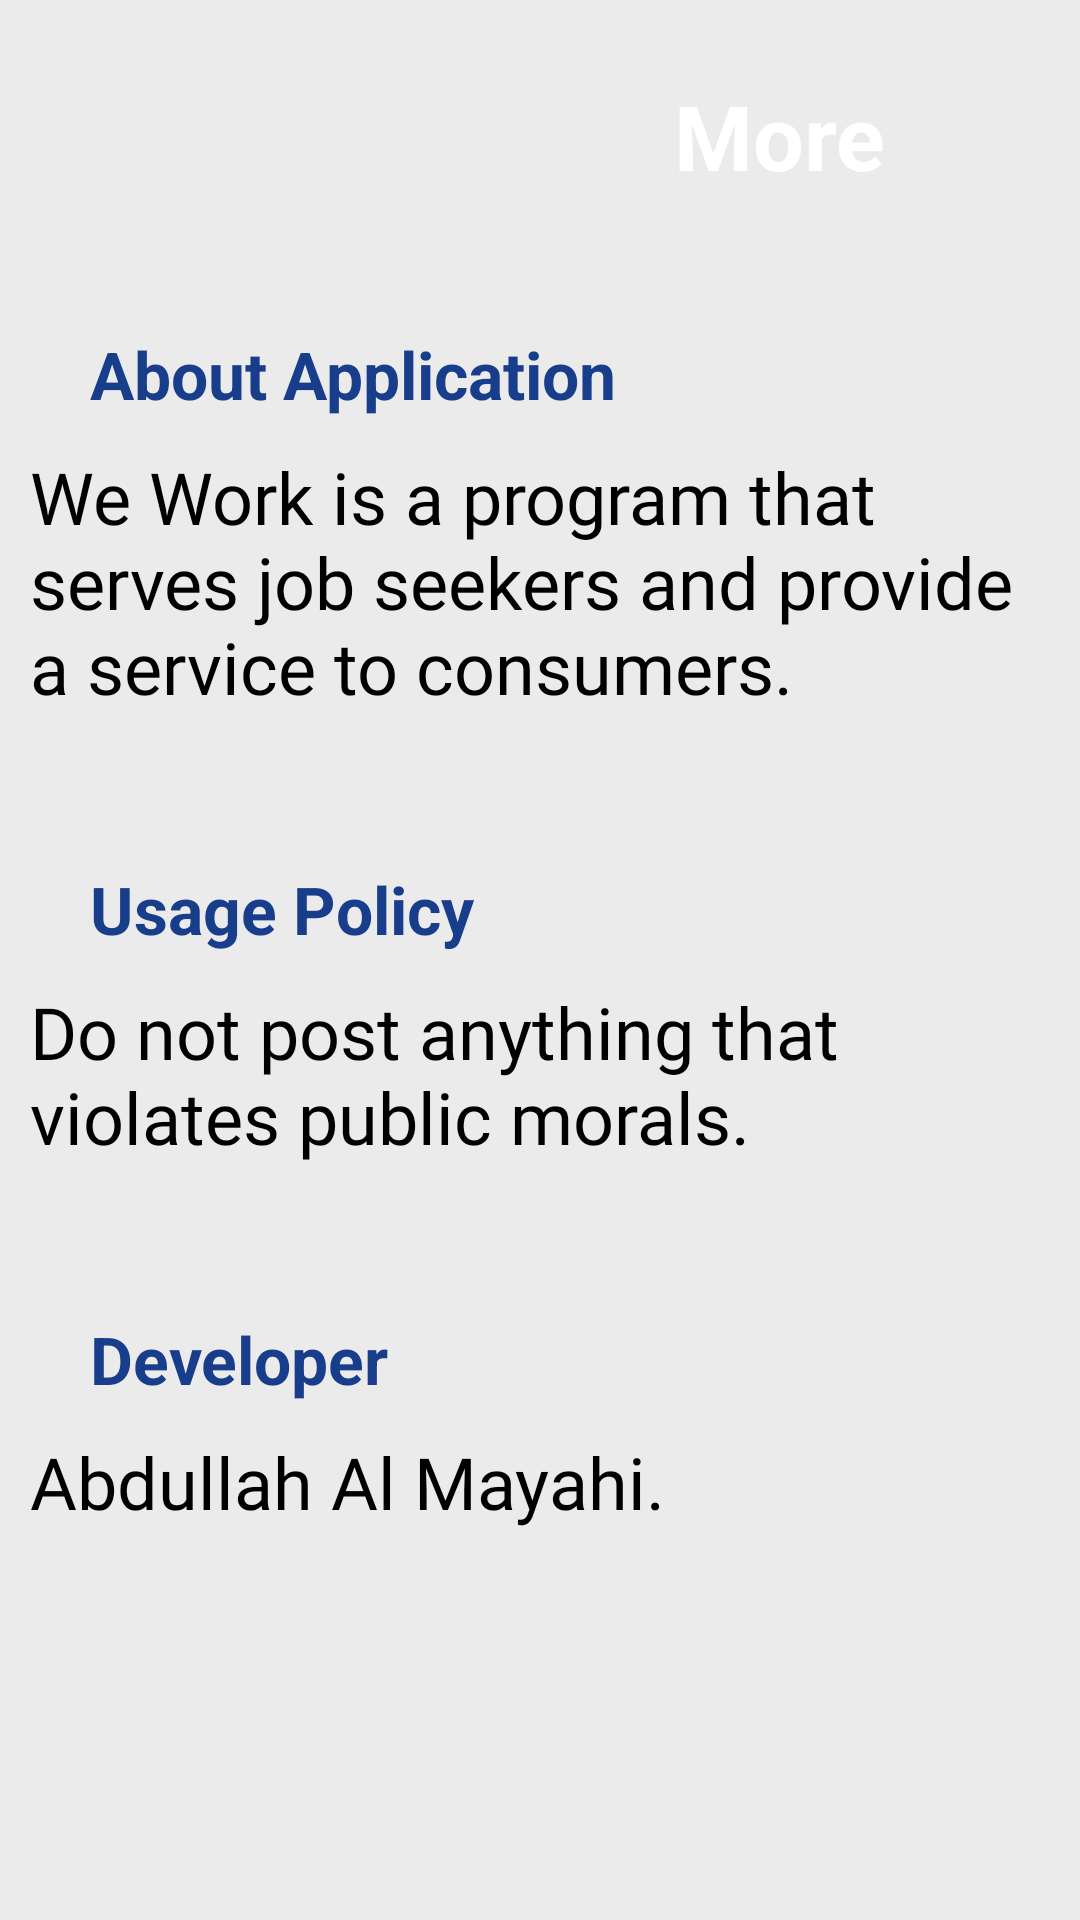

Layout XML and referenced resources for this Android screen:
<!-- AndroidManifest.xml: application theme Theme.WeWork -->
<!-- res/layout/fragment_more.xml -->
<?xml version="1.0" encoding="utf-8"?>
<LinearLayout xmlns:android="http://schemas.android.com/apk/res/android"
    xmlns:app="http://schemas.android.com/apk/res-auto"
    xmlns:tools="http://schemas.android.com/tools"
    android:layout_width="match_parent"
    android:layout_height="match_parent"
    android:background="@color/colorBackground">

    <ScrollView
        android:layout_width="match_parent"
        android:layout_height="match_parent">

        <androidx.constraintlayout.widget.ConstraintLayout
            android:layout_width="match_parent"
            android:layout_height="match_parent"
            android:paddingBottom="20dp">

            <androidx.constraintlayout.widget.ConstraintLayout
                android:id="@+id/layoutHeader"
                android:layout_width="match_parent"
                android:layout_height="wrap_content"
                android:background="@drawable/bb"
                android:padding="25dp"
                app:layout_constraintTop_toTopOf="parent">

                <ImageView
                    android:id="@+id/arrow_back"
                    android:layout_width="40dp"
                    android:layout_height="40dp"
                    android:contentDescription="@string/app_name"
                    android:src="@drawable/ic_arrow_back"
                    app:layout_constraintStart_toStartOf="parent"
                    app:layout_constraintTop_toTopOf="parent"
                    app:tint="@color/colorWhite" />

                <TextView
                    android:id="@+id/TitleX"
                    android:layout_width="0dp"
                    android:layout_height="40dp"
                    android:text="More"
                    android:textColor="@color/colorWhite"
                    android:textSize="30sp"
                    android:textStyle="bold"
                    android:gravity="right"
                    android:layout_marginRight="40dp"
                    app:layout_constraintEnd_toEndOf="parent"
                    app:layout_constraintStart_toEndOf="@id/arrow_back"
                    app:layout_constraintTop_toTopOf="parent"
                    android:layout_marginLeft="40dp"/>

            </androidx.constraintlayout.widget.ConstraintLayout>


            <TextView
                android:id="@+id/aboutapplication"
                android:layout_width="match_parent"
                android:layout_height="wrap_content"
                android:layout_marginTop="20dp"
                android:text="About Application"
                android:textColor="@color/colorPrimaryDark"
                android:textSize="22dp"
                android:textStyle="bold"
                app:layout_constraintEnd_toEndOf="parent"
                android:layout_marginLeft="30dp"
                app:layout_constraintStart_toStartOf="parent"
                app:layout_constraintTop_toBottomOf="@id/layoutHeader" />

            <TextView
                android:id="@+id/detailsaboutapp"
                android:layout_width="340dp"
                android:layout_height="0dp"
                android:layout_marginTop="10dp"
                android:autoText="false"
                android:fontFamily="@font/arcena"
                android:gravity="left"
                android:text="We Work is a program that serves job seekers and provide a service to consumers."
                android:textAllCaps="false"
                android:textColor="#000000"
                android:textIsSelectable="false"
                android:textSize="24sp"
                app:layout_constraintEnd_toEndOf="parent"
                app:layout_constraintStart_toStartOf="parent"
                app:layout_constraintTop_toBottomOf="@+id/aboutapplication" />

            <TextView
                android:id="@+id/UsagePolicy"
                android:layout_width="match_parent"
                android:layout_height="wrap_content"
                android:layout_marginTop="50dp"
                android:text="Usage Policy"
                android:textColor="@color/colorPrimaryDark"
                android:textSize="22dp"
                android:textStyle="bold"
                app:layout_constraintEnd_toEndOf="parent"
                android:layout_marginLeft="30dp"
                app:layout_constraintStart_toStartOf="parent"
                app:layout_constraintTop_toBottomOf="@id/detailsaboutapp" />

            <TextView
                android:id="@+id/DetailsUsagePolicy"
                android:layout_width="340dp"
                android:layout_height="0dp"
                android:layout_marginTop="10dp"
                android:autoText="false"
                android:fontFamily="@font/arcena"
                android:gravity="left"
                android:text="Do not post anything that violates public morals."
                android:textAllCaps="false"
                android:textColor="#000000"
                android:textIsSelectable="false"
                android:textSize="24sp"
                app:layout_constraintEnd_toEndOf="parent"
                app:layout_constraintStart_toStartOf="parent"
                app:layout_constraintTop_toBottomOf="@+id/UsagePolicy" />

            <TextView
                android:id="@+id/Developer"
                android:layout_width="match_parent"
                android:layout_height="wrap_content"
                android:layout_marginTop="50dp"
                android:text="Developer"
                android:textColor="@color/colorPrimaryDark"
                android:textSize="22dp"
                android:textStyle="bold"
                app:layout_constraintEnd_toEndOf="parent"
                android:layout_marginLeft="30dp"
                app:layout_constraintStart_toStartOf="parent"
                app:layout_constraintTop_toBottomOf="@id/DetailsUsagePolicy" />

            <TextView
                android:id="@+id/DetailsAboutDeveloper"
                android:layout_width="340dp"
                android:layout_height="0dp"
                android:layout_marginTop="10dp"
                android:autoText="false"
                android:fontFamily="@font/arcena"
                android:gravity="left"
                android:text="Abdullah Al Mayahi."
                android:textAllCaps="false"
                android:textColor="#000000"
                android:textIsSelectable="false"
                android:textSize="24sp"
                app:layout_constraintEnd_toEndOf="parent"
                app:layout_constraintStart_toStartOf="parent"
                app:layout_constraintTop_toBottomOf="@+id/Developer" />



        </androidx.constraintlayout.widget.ConstraintLayout>
    </ScrollView>
</LinearLayout>
<!-- resources referenced by this layout -->
<resources>
  <color name="colorBackground">#EBEBEB</color>
  <color name="colorPrimaryDark">#183d8a</color>
  <color name="colorWhite">#FFFFFFFF</color>
  <string name="app_name">WeWork</string>
  <style name="Theme.WeWork" parent="Theme.MaterialComponents.DayNight.NoActionBar">
          
          <item name="colorPrimary">@color/colorPrimary</item>
          <item name="colorPrimaryVariant">@color/colorPrimaryLight</item>
          <item name="colorOnPrimary">@color/colorWhite</item>
          
          <item name="colorSecondary">@color/colorTrendingStart</item>
          <item name="colorSecondaryVariant">@color/colorTrendingEnd</item>
          <item name="colorOnSecondary">@color/colorAccent</item>
          
          <item name="android:statusBarColor" tools:targetApi="l">@color/black</item>
          
      </style>
  <color name="colorPrimary">#04198C</color>
  <color name="colorPrimaryLight">#9bb0da</color>
  <color name="colorTrendingStart">#0C89ED</color>
  <color name="colorTrendingEnd">#03A9F4</color>
  <color name="colorAccent">#FFFFFF</color>
  <color name="black">#000000</color>
</resources>
